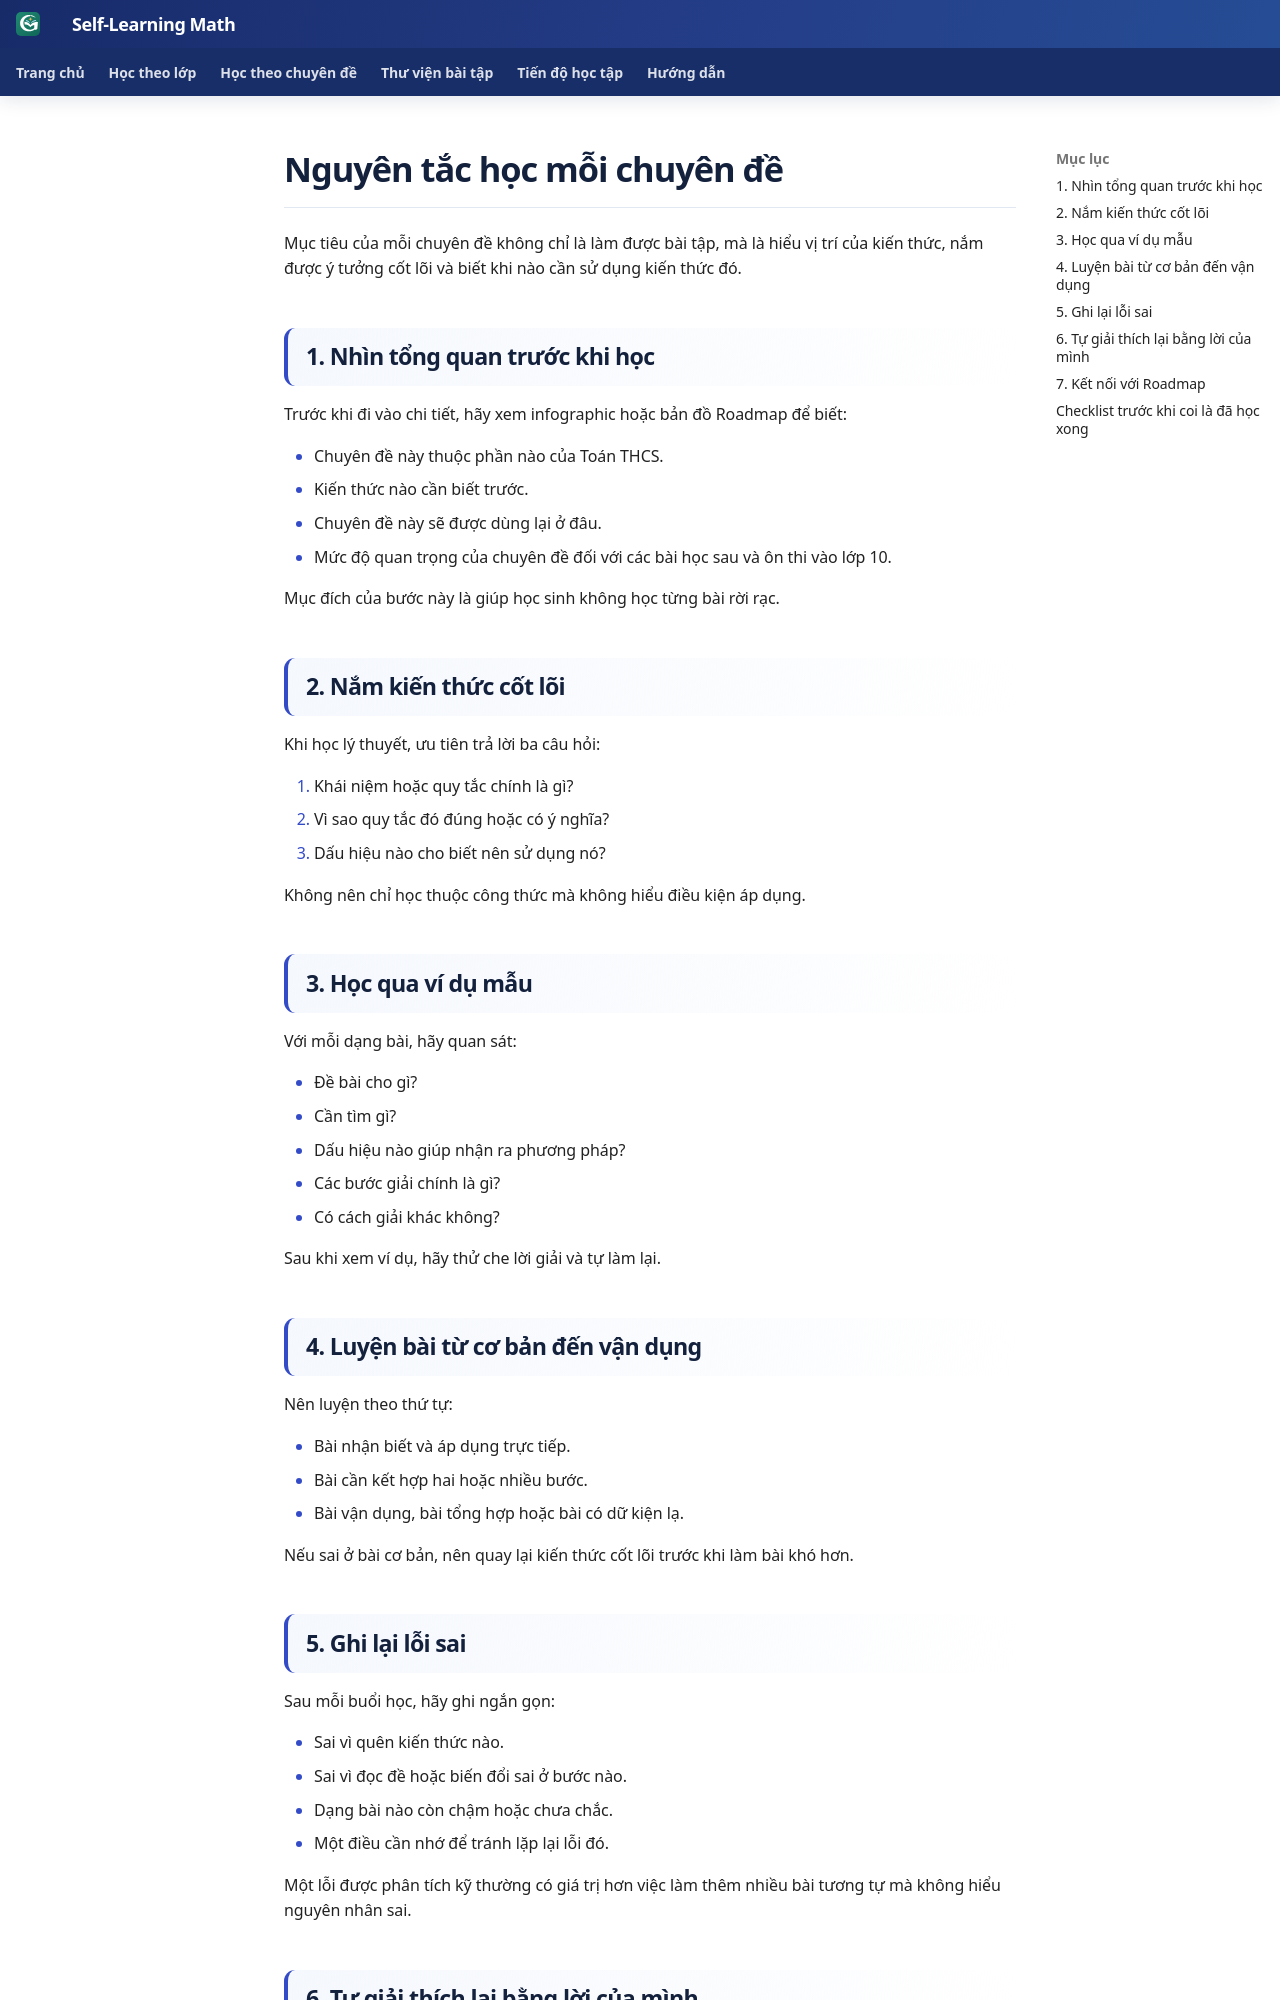

repository: TMA2015/roadmap-toan-thcs · page: huong-dan/nguyen-tac-hoc-moi-chuyen-de/index.html · generator: mkdocs

# Nguyên tắc học mỗi chuyên đề

Mục tiêu của mỗi chuyên đề không chỉ là làm được bài tập, mà là hiểu vị trí của kiến thức, nắm được ý tưởng cốt lõi và biết khi nào cần sử dụng kiến thức đó.

## 1. Nhìn tổng quan trước khi học

Trước khi đi vào chi tiết, hãy xem infographic hoặc bản đồ Roadmap để biết:

- Chuyên đề này thuộc phần nào của Toán THCS.
- Kiến thức nào cần biết trước.
- Chuyên đề này sẽ được dùng lại ở đâu.
- Mức độ quan trọng của chuyên đề đối với các bài học sau và ôn thi vào lớp 10.

Mục đích của bước này là giúp học sinh không học từng bài rời rạc.

## 2. Nắm kiến thức cốt lõi

Khi học lý thuyết, ưu tiên trả lời ba câu hỏi:

1. Khái niệm hoặc quy tắc chính là gì?
2. Vì sao quy tắc đó đúng hoặc có ý nghĩa?
3. Dấu hiệu nào cho biết nên sử dụng nó?

Không nên chỉ học thuộc công thức mà không hiểu điều kiện áp dụng.

## 3. Học qua ví dụ mẫu

Với mỗi dạng bài, hãy quan sát:

- Đề bài cho gì?
- Cần tìm gì?
- Dấu hiệu nào giúp nhận ra phương pháp?
- Các bước giải chính là gì?
- Có cách giải khác không?

Sau khi xem ví dụ, hãy thử che lời giải và tự làm lại.

## 4. Luyện bài từ cơ bản đến vận dụng

Nên luyện theo thứ tự:

- Bài nhận biết và áp dụng trực tiếp.
- Bài cần kết hợp hai hoặc nhiều bước.
- Bài vận dụng, bài tổng hợp hoặc bài có dữ kiện lạ.

Nếu sai ở bài cơ bản, nên quay lại kiến thức cốt lõi trước khi làm bài khó hơn.

## 5. Ghi lại lỗi sai

Sau mỗi buổi học, hãy ghi ngắn gọn:

- Sai vì quên kiến thức nào.
- Sai vì đọc đề hoặc biến đổi sai ở bước nào.
- Dạng bài nào còn chậm hoặc chưa chắc.
- Một điều cần nhớ để tránh lặp lại lỗi đó.

Một lỗi được phân tích kỹ thường có giá trị hơn việc làm thêm nhiều bài tương tự mà không hiểu nguyên nhân sai.
